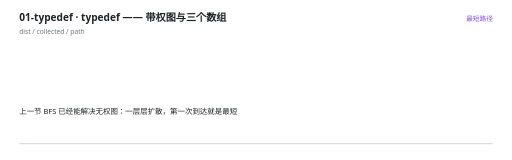
t = 0.00 s
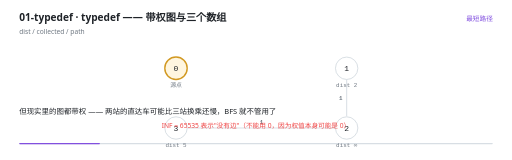
t = 1.71 s
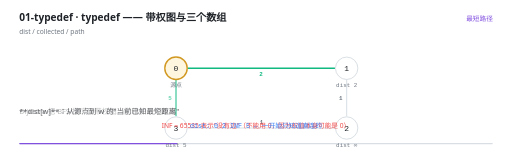
t = 3.35 s
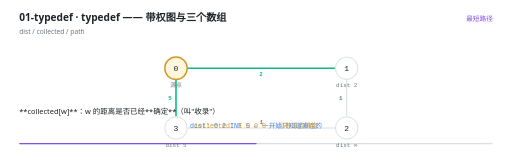
t = 5.02 s
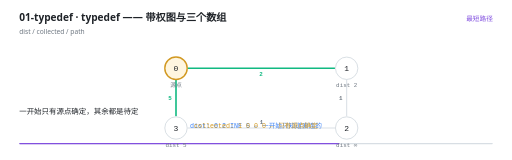
t = 6.77 s
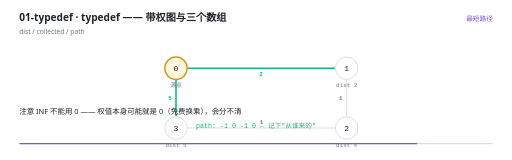
t = 8.41 s

The animated SVG that drew these frames (rendered in a browser with its animation timeline set to each time). Animation: 22 SMIL elements (animate=22); one cycle of 10.00 s, repeats indefinitely.

<svg xmlns="http://www.w3.org/2000/svg" viewBox="0 0 960 300" width="960" height="300" role="img" aria-label="typedef —— 带权图与三个数组"><rect width="960" height="300" fill="#FFFFFF"/><g>
    <rect x="36" y="268" width="888" height="2.5" rx="1.25" fill="#D8DEE4"/>
    <rect x="36" y="268" width="0" height="2.5" rx="1.25" fill="#8250DF">
      <animate attributeName="width" values="0;888" dur="10s" repeatCount="indefinite" calcMode="linear"/>
    </rect>
  </g><text x="36" y="40" font-family="'Segoe UI','Microsoft YaHei UI','PingFang SC',system-ui,sans-serif" font-size="19" font-weight="600" fill="#1F2328">01-typedef · typedef —— 带权图与三个数组</text><text x="36" y="63" font-family="'Segoe UI','Microsoft YaHei UI','PingFang SC',system-ui,sans-serif" font-size="12.5" fill="#6E7781">dist / collected / path</text><text x="924" y="40" text-anchor="end" font-family="'Segoe UI','Microsoft YaHei UI','PingFang SC',system-ui,sans-serif" font-size="12.5" fill="#8250DF">最短路径</text><g opacity="0"><animate attributeName="opacity" values="0;0;1;1;0" keyTimes="0.0000;0.2460;0.2600;0.9860;1.0000" dur="10s" repeatCount="indefinite" calcMode="linear"/><line x1="351" y1="128" x2="628" y2="128" stroke="#10B981" stroke-width="3"/><text x="489.5" y="143" text-anchor="middle" font-family="ui-monospace,'Cascadia Code','JetBrains Mono',Consolas,monospace" font-size="11" font-weight="600" fill="#10B981">2</text></g><g opacity="0"><animate attributeName="opacity" values="0;0;1;1;0" keyTimes="0.0000;0.3260;0.3400;0.9860;1.0000" dur="10s" repeatCount="indefinite" calcMode="linear"/><line x1="330" y1="149" x2="330" y2="218" stroke="#10B981" stroke-width="3"/><text x="319" y="187.5" text-anchor="middle" font-family="ui-monospace,'Cascadia Code','JetBrains Mono',Consolas,monospace" font-size="11" font-weight="600" fill="#10B981">5</text></g><g opacity="0"><animate attributeName="opacity" values="0;0;1;1;0" keyTimes="0.0000;0.0460;0.0600;0.9860;1.0000" dur="10s" repeatCount="indefinite" calcMode="linear"/><line x1="650" y1="149" x2="650" y2="218" stroke="#D8DEE4" stroke-width="1.8"/><text x="639" y="187.5" text-anchor="middle" font-family="ui-monospace,'Cascadia Code','JetBrains Mono',Consolas,monospace" font-size="11" font-weight="600" fill="#6E7781">1</text></g><g opacity="0"><animate attributeName="opacity" values="0;0;1;1;0" keyTimes="0.0000;0.0460;0.0600;0.9860;1.0000" dur="10s" repeatCount="indefinite" calcMode="linear"/><line x1="629" y1="240" x2="352" y2="240" stroke="#D8DEE4" stroke-width="1.8"/><text x="490.5" y="233" text-anchor="middle" font-family="ui-monospace,'Cascadia Code','JetBrains Mono',Consolas,monospace" font-size="11" font-weight="600" fill="#6E7781">1</text></g><g opacity="0"><animate attributeName="opacity" values="0;0;1;1;0" keyTimes="0.0000;0.1260;0.1400;0.9860;1.0000" dur="10s" repeatCount="indefinite" calcMode="linear"/><circle cx="330" cy="128" r="21" fill="#FFF6E0" stroke="#D29922" stroke-width="2.6"/><text x="330" y="133.5" text-anchor="middle" font-family="ui-monospace,'Cascadia Code','JetBrains Mono',Consolas,monospace" font-size="15" fill="#1F2328">0</text><text x="330" y="164" text-anchor="middle" font-family="ui-monospace,'Cascadia Code','JetBrains Mono',Consolas,monospace" font-size="11" fill="#6E7781">源点</text></g><g opacity="0"><animate attributeName="opacity" values="0;0;1;1;0" keyTimes="0.0000;0.0460;0.0600;0.9860;1.0000" dur="10s" repeatCount="indefinite" calcMode="linear"/><circle cx="650" cy="128" r="21" fill="#FFFFFF" stroke="#D0D7DE" stroke-width="1.5"/><text x="650" y="133.5" text-anchor="middle" font-family="ui-monospace,'Cascadia Code','JetBrains Mono',Consolas,monospace" font-size="15" fill="#1F2328">1</text><text x="650" y="164" text-anchor="middle" font-family="ui-monospace,'Cascadia Code','JetBrains Mono',Consolas,monospace" font-size="11" fill="#6E7781">dist 2</text></g><g opacity="0"><animate attributeName="opacity" values="0;0;1;1;0" keyTimes="0.0000;0.0460;0.0600;0.9860;1.0000" dur="10s" repeatCount="indefinite" calcMode="linear"/><circle cx="650" cy="240" r="21" fill="#FFFFFF" stroke="#D0D7DE" stroke-width="1.5"/><text x="650" y="245.5" text-anchor="middle" font-family="ui-monospace,'Cascadia Code','JetBrains Mono',Consolas,monospace" font-size="15" fill="#1F2328">2</text><text x="650" y="276" text-anchor="middle" font-family="ui-monospace,'Cascadia Code','JetBrains Mono',Consolas,monospace" font-size="11" fill="#6E7781">dist ∞</text></g><g opacity="0"><animate attributeName="opacity" values="0;0;1;1;0" keyTimes="0.0000;0.0460;0.0600;0.9860;1.0000" dur="10s" repeatCount="indefinite" calcMode="linear"/><circle cx="330" cy="240" r="21" fill="#FFFFFF" stroke="#D0D7DE" stroke-width="1.5"/><text x="330" y="245.5" text-anchor="middle" font-family="ui-monospace,'Cascadia Code','JetBrains Mono',Consolas,monospace" font-size="15" fill="#1F2328">3</text><text x="330" y="276" text-anchor="middle" font-family="ui-monospace,'Cascadia Code','JetBrains Mono',Consolas,monospace" font-size="11" fill="#6E7781">dist 5</text></g><g opacity="0"><animate attributeName="opacity" values="0;0;1;1;0;0" keyTimes="0.0000;0.0460;0.0600;0.4260;0.4400;1.0000" dur="10s" repeatCount="indefinite" calcMode="linear"/><text x="480" y="240" text-anchor="middle" font-family="'Segoe UI','Microsoft YaHei UI','PingFang SC',system-ui,sans-serif" font-size="12.5" font-weight="400" fill="#EF4444">INF = 65535 表示&quot;没有边&quot;（不能用 0，因为权值本身可能是 0）</text></g><g opacity="0"><animate attributeName="opacity" values="0;0;1;1;0;0" keyTimes="0.0000;0.2460;0.2600;0.6860;0.7000;1.0000" dur="10s" repeatCount="indefinite" calcMode="linear"/><text x="480" y="240" text-anchor="middle" font-family="ui-monospace,'Cascadia Code','JetBrains Mono',Consolas,monospace" font-size="12.5" font-weight="400" fill="#3B82F6">dist: 0  2  INF  5      ← 一开始只知道直连的</text></g><g opacity="0"><animate attributeName="opacity" values="0;0;1;1;0;0" keyTimes="0.0000;0.4260;0.4400;0.6860;0.7000;1.0000" dur="10s" repeatCount="indefinite" calcMode="linear"/><text x="480" y="240" text-anchor="middle" font-family="ui-monospace,'Cascadia Code','JetBrains Mono',Consolas,monospace" font-size="12.5" font-weight="400" fill="#D29922">collected: 1 0 0 0      ← 只有源点确定</text></g><g opacity="0"><animate attributeName="opacity" values="0;0;1;1;0" keyTimes="0.0000;0.6860;0.7000;0.9860;1.0000" dur="10s" repeatCount="indefinite" calcMode="linear"/><text x="480" y="240" text-anchor="middle" font-family="ui-monospace,'Cascadia Code','JetBrains Mono',Consolas,monospace" font-size="12.5" font-weight="400" fill="#10B981">path: -1  0  -1  0      ← 记下&quot;从谁来的&quot;</text></g><g opacity="0"><animate attributeName="opacity" values="1;1;0;0" keyTimes="0.0000;0.1220;0.1400;1.0000" dur="10s" repeatCount="indefinite" calcMode="linear"/><text x="36" y="214" font-family="'Segoe UI','Microsoft YaHei UI','PingFang SC',system-ui,sans-serif" font-size="14" fill="#1F2328">上一节 BFS 已经能解决无权图：一层层扩散，第一次到达就是最短</text></g><g opacity="0"><animate attributeName="opacity" values="0;0;1;1;0;0" keyTimes="0.0000;0.1220;0.1400;0.2420;0.2600;1.0000" dur="10s" repeatCount="indefinite" calcMode="linear"/><text x="36" y="214" font-family="'Segoe UI','Microsoft YaHei UI','PingFang SC',system-ui,sans-serif" font-size="14" fill="#1F2328">但现实里的图都带权 —— 两站的直达车可能比三站换乘还慢，BFS 就不管用了</text></g><g opacity="0"><animate attributeName="opacity" values="0;0;1;1;0;0" keyTimes="0.0000;0.2420;0.2600;0.3220;0.3400;1.0000" dur="10s" repeatCount="indefinite" calcMode="linear"/><text x="36" y="214" font-family="'Segoe UI','Microsoft YaHei UI','PingFang SC',system-ui,sans-serif" font-size="14" fill="#1F2328">Dijkstra 把 BFS 推广到带权图。它维护三个数组</text></g><g opacity="0"><animate attributeName="opacity" values="0;0;1;1;0;0" keyTimes="0.0000;0.3220;0.3400;0.4220;0.4400;1.0000" dur="10s" repeatCount="indefinite" calcMode="linear"/><text x="36" y="214" font-family="'Segoe UI','Microsoft YaHei UI','PingFang SC',system-ui,sans-serif" font-size="14" fill="#1F2328">**dist[w]**：从源点到 w 的&quot;当前已知最短距离&quot;</text></g><g opacity="0"><animate attributeName="opacity" values="0;0;1;1;0;0" keyTimes="0.0000;0.4220;0.4400;0.5220;0.5400;1.0000" dur="10s" repeatCount="indefinite" calcMode="linear"/><text x="36" y="214" font-family="'Segoe UI','Microsoft YaHei UI','PingFang SC',system-ui,sans-serif" font-size="14" fill="#1F2328">**collected[w]**：w 的距离是否已经**确定**（叫&quot;收录&quot;）</text></g><g opacity="0"><animate attributeName="opacity" values="0;0;1;1;0;0" keyTimes="0.0000;0.5220;0.5400;0.6820;0.7000;1.0000" dur="10s" repeatCount="indefinite" calcMode="linear"/><text x="36" y="214" font-family="'Segoe UI','Microsoft YaHei UI','PingFang SC',system-ui,sans-serif" font-size="14" fill="#1F2328">一开始只有源点确定，其余都是待定</text></g><g opacity="0"><animate attributeName="opacity" values="0;0;1;1;0;0" keyTimes="0.0000;0.6820;0.7000;0.8020;0.8200;1.0000" dur="10s" repeatCount="indefinite" calcMode="linear"/><text x="36" y="214" font-family="'Segoe UI','Microsoft YaHei UI','PingFang SC',system-ui,sans-serif" font-size="14" fill="#1F2328">**path[w]**：w 是从谁过来的，用来最后还原整条路径</text></g><g opacity="0"><animate attributeName="opacity" values="0;0;1;1;0;0" keyTimes="0.0000;0.8020;0.8200;0.9020;0.9200;1.0000" dur="10s" repeatCount="indefinite" calcMode="linear"/><text x="36" y="214" font-family="'Segoe UI','Microsoft YaHei UI','PingFang SC',system-ui,sans-serif" font-size="14" fill="#1F2328">注意 INF 不能用 0 —— 权值本身可能就是 0（免费换乘），会分不清</text></g><g opacity="0"><animate attributeName="opacity" values="0;0;1;1;0" keyTimes="0.0000;0.9020;0.9200;0.9820;1.0000" dur="10s" repeatCount="indefinite" calcMode="linear"/><text x="36" y="214" font-family="'Segoe UI','Microsoft YaHei UI','PingFang SC',system-ui,sans-serif" font-size="14" fill="#1F2328">还要小心 INF 取太小的话，两段相加会溢出成负数</text></g></svg>
